Run: headless pygame with SDL's dummy video driver; simulated clock (each Clock.tick advances the game by its frame time, no real sleeping); random seed 0; keys injected as events and as key.get_pressed() state; no mouse input.
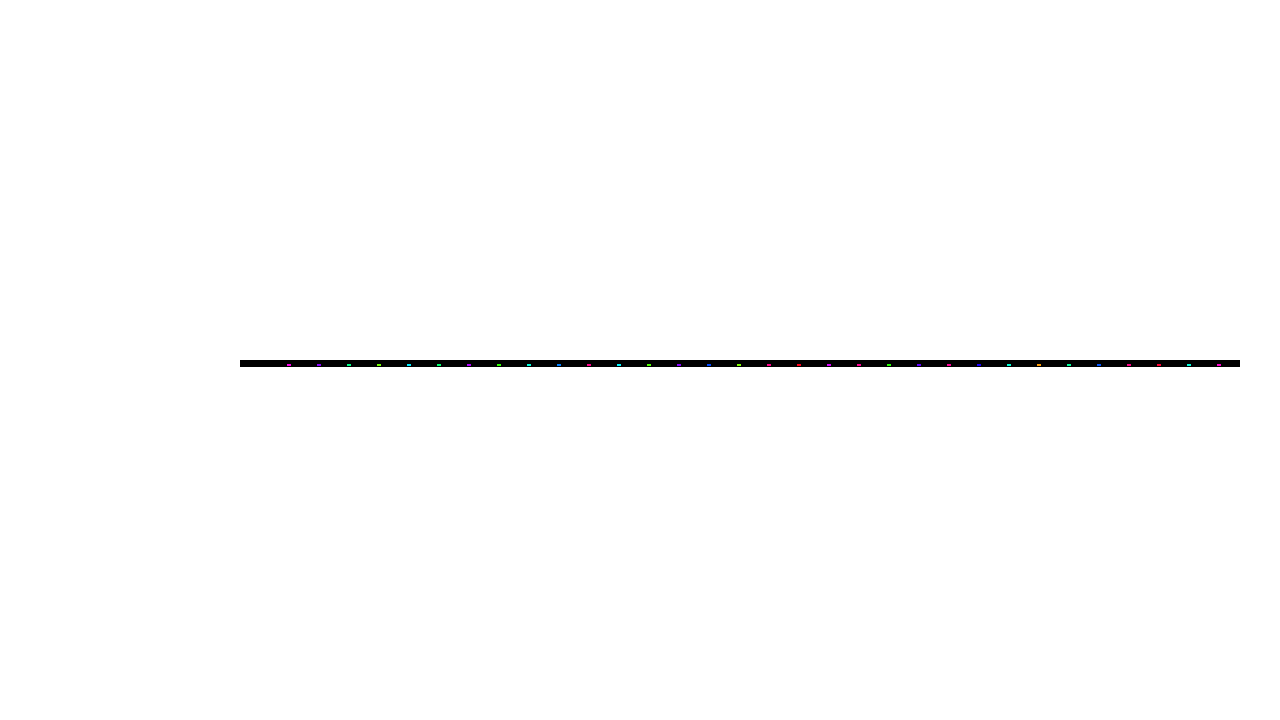
Frame 1 of 4 · flips 1–60 · no input
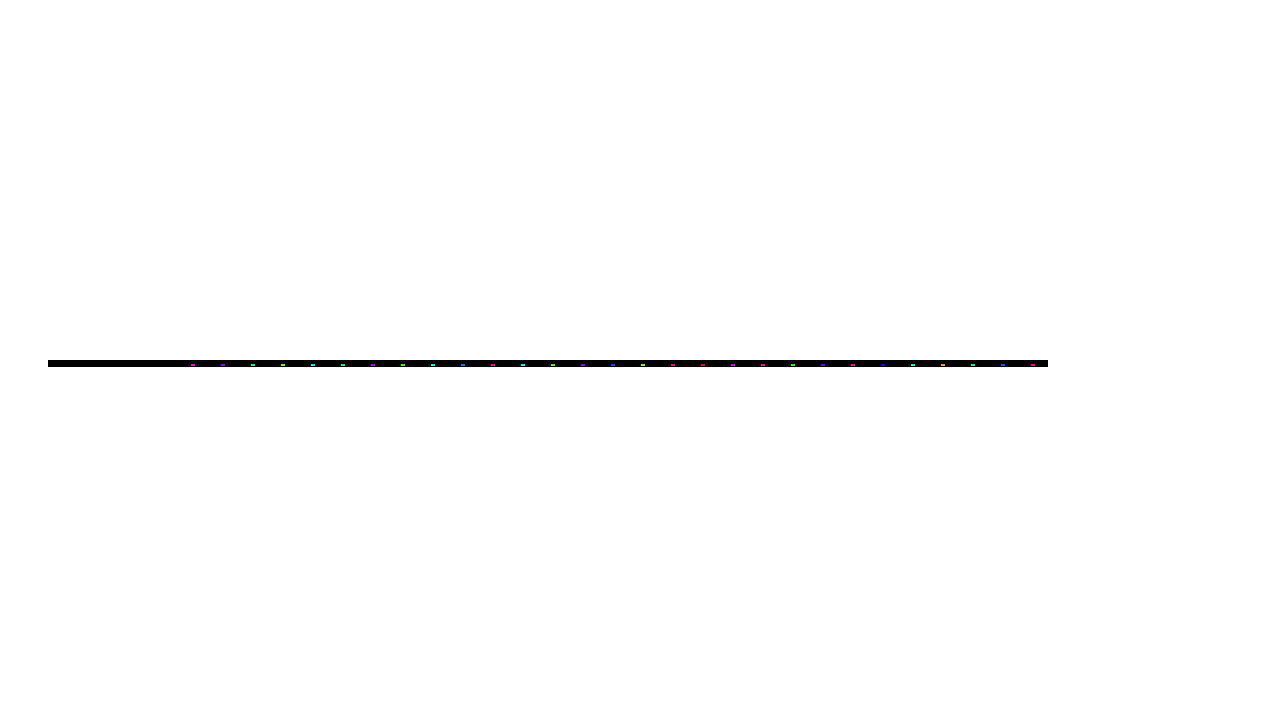
Frame 2 of 4 · flips 61–180 · tapped SPACE, RETURN · held RIGHT (→), D
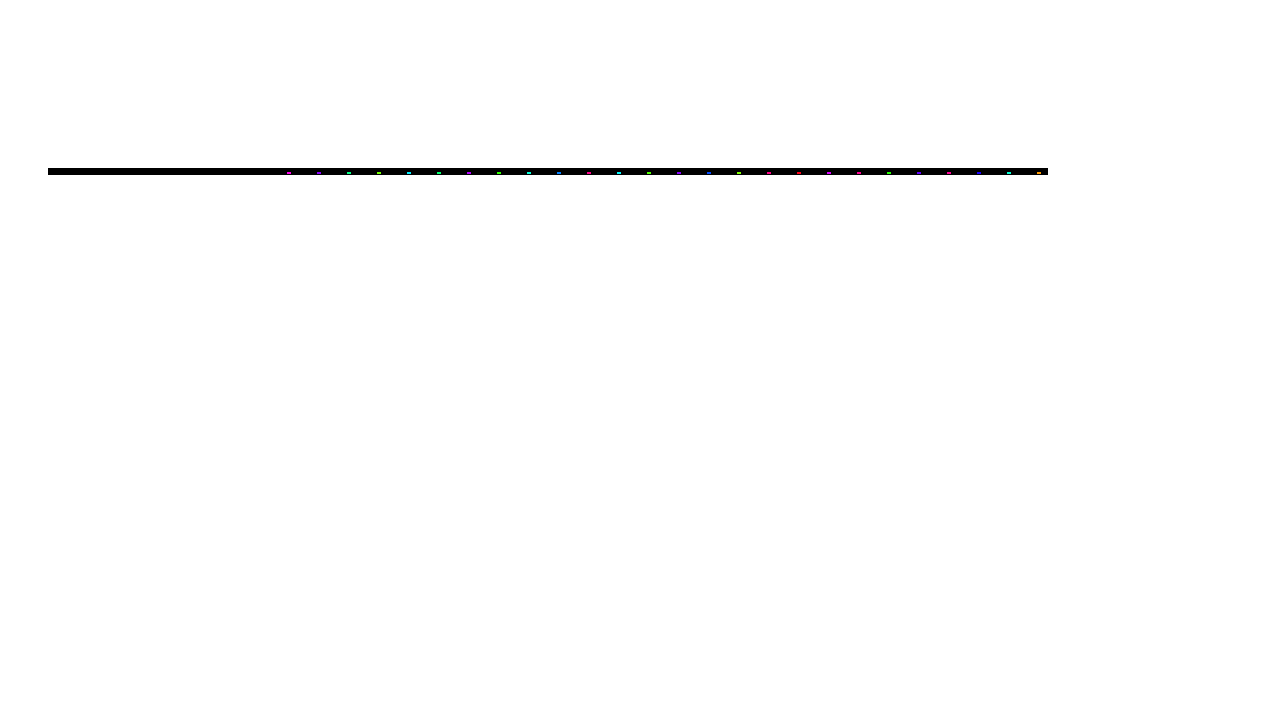
Frame 3 of 4 · flips 181–300 · held DOWN (↓), S
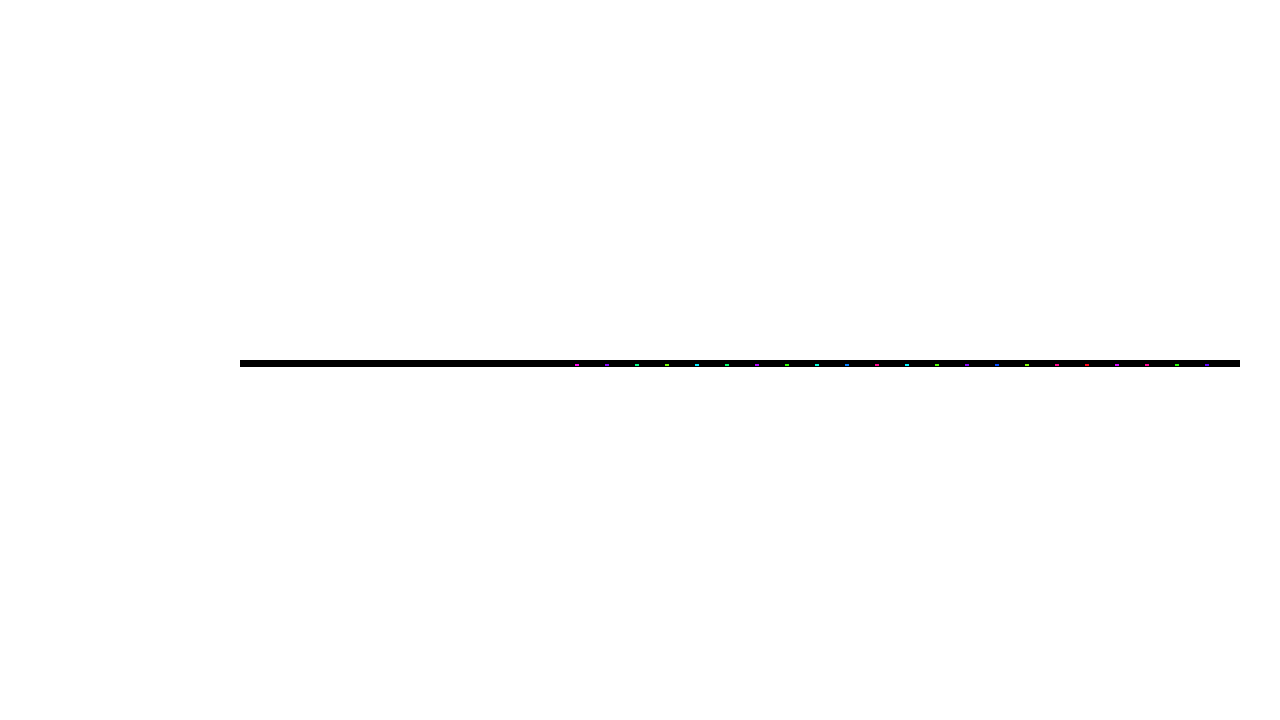
Frame 4 of 4 · flips 301–420 · held LEFT (←), A, UP (↑), W

The pygame program that drew these frames:

import colorsys
import random
from abc import ABCMeta, abstractmethod
from dataclasses import dataclass

import pygame


@dataclass(kw_only=True)
class SimulationCar:
    id: int

    x: float
    v: float
    a: float

    lane: int

    color: tuple[int, int, int]


def get_random_color() -> tuple[int, int, int]:
    r, g, b = colorsys.hsv_to_rgb(random.random(), 1, 1)
    return int(r * 255), int(g * 255), int(b * 255)


class Simulation:
    __dt = 1  # seconds
    __scale = 1
    __road_length = 1000
    __lane_count = 2

    def __init__(self):
        self.__cars = {
            i: SimulationCar(
                id=i,
                x=i * 30, v=50, a=0,
                lane=0,
                color=get_random_color()
            ) for i in range(50)
        }

    def get_scale(self):
        return self.__scale

    def get_delta_time(self):
        return self.__dt

    def step_forward(self):
        car_ids_to_delete = []
        for car_id, car in self.__cars.items():
            car.v += car.a * self.__dt
            car.x += car.v * self.__dt
            if not 0 <= car.x <= self.__road_length:
                car_ids_to_delete.append(car_id)
        for car_id in car_ids_to_delete:
            del self.__cars[car_id]

    def get_road_length(self):
        return self.__road_length

    def get_lane_count(self):
        return self.__lane_count

    def get_car(self, car_id):
        return self.__cars.get(car_id, None)

    def get_car_count_in_interval(self, interval: tuple[float, float]):
        pass

    def get_cars_in_interval(self, interval: tuple[float, float]):
        return {
            car_id: car
            for car_id, car in self.__cars.items()
            if interval[0] <= car.x <= interval[1]
        }


@dataclass(kw_only=True)
class GraphicsCar:
    id: int
    x: float
    y: float
    color: tuple[int, int, int]


class Camera(metaclass=ABCMeta):
    @abstractmethod
    def get_x_center(self) -> float: pass


class StationaryCamera(Camera):
    def __init__(self, x_center):
        self.__x_center = x_center

    def get_x_center(self) -> float:
        return self.__x_center


class CarCamera(Camera):
    def __init__(self, simulation: Simulation, car_id):
        self.__simulation = simulation

    def get_x_center(self) -> float:
        return self.simulation


MAX_SPEED = 300  # m/s

LANE_WIDTH = 3.5

CAR_LENGTH = 4.5  # m
CAR_WIDTH = 2  # m
# CAR_WIDTH = LANE_WIDTH  # m


@dataclass(kw_only=True)
class GameState:
    time: float
    time_step: int
    scale: float
    pan_offset_x: float
    pan_offset_y: float
    prev_cars: dict[int, GraphicsCar]
    next_cars: dict[int, GraphicsCar]


class Game:
    FPS = 60

    def __init__(self, *, simulation: Simulation, camera: Camera):
        pygame.init()
        self.screen = pygame.display.set_mode((1280, 720))
        self.clock = pygame.time.Clock()
        self.display = pygame.display
        self.simulation = simulation
        self.camera = camera

        self.simulation_dt = simulation.get_delta_time()
        # self.simulation_scale = simulation.get_scale()
        self.lanes = simulation.get_lane_count()

        self.marginal_buffer = 100  # m
        self.scale_rate_base = 2  # multiplier per second
        self.scale_rate_multiplier_base = 2
        self.pan_rate_base = 100  # pixels
        self.pan_rate_multiplier_base = 4

        self.dt = 0
        self.scale_rate = 1
        self.scale_rate_multiplier = 1
        self.pan_rate_x = 0
        self.pan_rate_y = 0
        self.pan_rate_multiplier = 1
        self.state = GameState(
            time=0,
            time_step=-1,
            scale=1,
            pan_offset_x=0,
            pan_offset_y=0,
            prev_cars={},
            next_cars={},
        )

    def main(self):
        self.loop()
        pygame.quit()

    def loop(self):
        running = True
        while running:
            for event in pygame.event.get():
                if event.type == pygame.QUIT:
                    running = False
                self.on_event(event)
            self.step()
            self.display.flip()
            self.dt = self.clock.tick(self.FPS) / 1000
            self.state.time += self.dt

    def on_event(self, event: pygame.event.Event):
        if event.type == pygame.KEYDOWN:
            if event.key == pygame.K_LSHIFT or event.key == pygame.K_RSHIFT:
                self.pan_rate_multiplier = self.pan_rate_multiplier_base
                self.scale_rate_multiplier = self.scale_rate_multiplier_base
            if event.key == pygame.K_EQUALS or event.key == pygame.K_PLUS:
                self.scale_rate = self.scale_rate_base
            if event.key == pygame.K_MINUS or event.key == pygame.K_UNDERSCORE:
                self.scale_rate = 1 / self.scale_rate_base
            if event.key == pygame.K_LEFT:
                self.pan_rate_x = self.pan_rate_base
            if event.key == pygame.K_RIGHT:
                self.pan_rate_x = -self.pan_rate_base
            if event.key == pygame.K_UP:
                self.pan_rate_y = self.pan_rate_base
            if event.key == pygame.K_DOWN:
                self.pan_rate_y = -self.pan_rate_base
        if event.type == pygame.KEYUP:
            if event.key == pygame.K_LSHIFT or event.key == pygame.K_RSHIFT:
                self.pan_rate_multiplier = 1
                self.scale_rate_multiplier = 1
            if (event.key == pygame.K_EQUALS or event.key == pygame.K_PLUS or
                    event.key == pygame.K_MINUS or event.key == pygame.K_UNDERSCORE):
                self.scale_rate = 1
            if event.key == pygame.K_LEFT or event.key == pygame.K_RIGHT:
                self.pan_rate_x = 0
            if event.key == pygame.K_UP or event.key == pygame.K_DOWN:
                self.pan_rate_y = 0

    def step(self):
        self.update_viewport()
        self.update_state()

        self.screen.fill('white')
        self.draw_road()
        self.draw_cars()

    def update_viewport(self):
        if self.dt != 0:
            self.state.scale *= self.scale_rate ** (self.dt * self.scale_rate_multiplier)
        self.state.pan_offset_x += self.dt * self.pan_rate_x * self.pan_rate_multiplier
        self.state.pan_offset_y += self.dt * self.pan_rate_y * self.pan_rate_multiplier

    def update_state(self):
        current_time_step = self.state.time // self.simulation_dt
        while current_time_step - 1 > self.state.time_step:
            self.simulation.step_forward()
            self.state.time_step += 1
        if current_time_step > self.state.time_step:
            interval = self.get_displayed_cars_interval()
            self.state.prev_cars = self.get_graphics_cars(interval)
            self.simulation.step_forward()
            self.state.time_step += 1
            self.state.next_cars = self.get_graphics_cars(interval)

    def draw_road(self):
        offset = self.get_offset()
        road_rect = pygame.rect.Rect((
            0, 0,
            self.simulation.get_road_length() * self.state.scale,
            self.simulation.get_lane_count() * LANE_WIDTH * self.state.scale,
        ))
        road_rect.move_ip(offset)

        # most accurate color is gray30, but we'll use black instead
        pygame.draw.rect(self.screen, 'black', road_rect)

    def draw_cars(self):
        offset = self.get_offset()

        scale = self.state.scale
        # alpha = 0 -> interpolation is in next_cars
        # alpha = 1 -> interpolation is in prev_cars
        alpha = self.state.time % self.simulation_dt / self.simulation_dt
        beta = 1 - alpha

        cars = self.state.next_cars
        prev_cars = self.state.prev_cars

        for car_id in set(prev_cars.keys()) & set(cars.keys()):
            car = cars[car_id]

            prev_x = self.state.prev_cars[car_id].x
            next_x = self.state.next_cars[car_id].x
            x = alpha * next_x + beta * prev_x

            prev_y = self.state.prev_cars[car_id].y
            next_y = self.state.next_cars[car_id].y
            y = alpha * next_y + beta * prev_y

            car_rect = pygame.rect.Rect(
                x * scale,
                (LANE_WIDTH * (self.lanes - y - 0.5) - CAR_WIDTH * 0.5) * scale,
                CAR_LENGTH * scale,
                CAR_WIDTH * scale
            )
            car_rect.move_ip(offset)

            pygame.draw.rect(self.screen, car.color, car_rect)

    def get_graphics_cars(self, interval: tuple[float, float]):
        cars = self.simulation.get_cars_in_interval(interval)
        return self.get_graphics_cars_from_simulation_cars(cars)

    def get_graphics_cars_from_simulation_cars(self, cars: dict[int, SimulationCar]):
        return {
            car_id: GraphicsCar(
                id=car.id,
                x=car.x,
                y=car.lane,
                color=car.color
            ) for car_id, car in cars.items()
        }

    def get_displayed_cars_interval(self):
        screen_rect = self.screen.get_rect()
        max_speed_buffer = self.simulation_dt * MAX_SPEED
        origin = -self.state.pan_offset_x
        radius = (screen_rect.width * 0.5 + max_speed_buffer) / self.state.scale + self.marginal_buffer
        return origin - radius, origin + radius

    def get_offset(self):
        screen_rect = self.screen.get_rect()
        return pygame.Vector2(
            screen_rect.width / 2 + self.state.pan_offset_x - self.camera.get_x_center(),
            screen_rect.height / 2 + self.state.pan_offset_y,
        )


if __name__ == '__main__':
    Game(
        simulation=Simulation(),
        camera=StationaryCamera(400)
    ).main()
